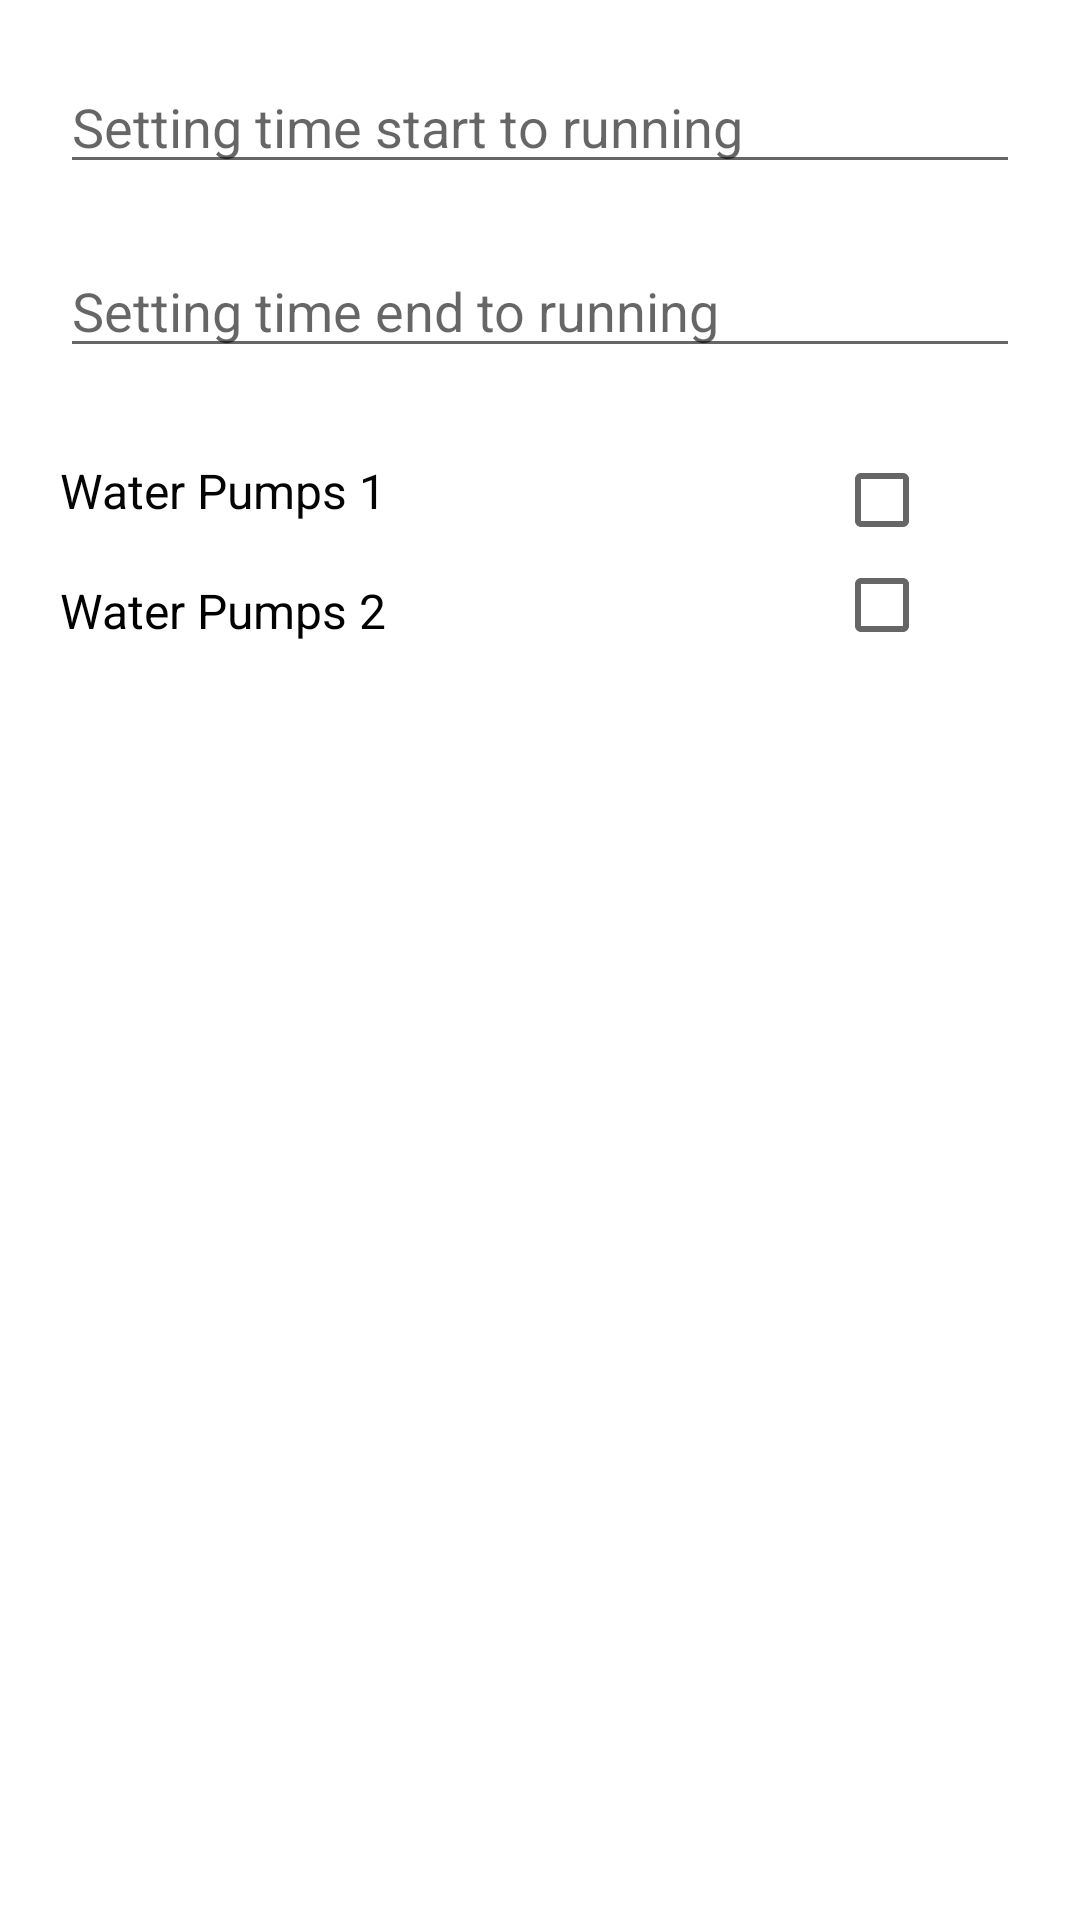

Android layout source for this screen:
<!-- AndroidManifest.xml: application theme Theme.CustomNavigationDrawer -->
<!-- res/layout/custom_dialog_settingdevice.xml -->
<?xml version="1.0" encoding="utf-8"?>
<androidx.constraintlayout.widget.ConstraintLayout xmlns:android="http://schemas.android.com/apk/res/android"
    xmlns:app="http://schemas.android.com/apk/res-auto"
    xmlns:tools="http://schemas.android.com/tools"
    android:layout_width="match_parent"
    android:layout_height="match_parent">


    <EditText
        android:id="@+id/timestart_device"
        android:layout_width="0dp"
        android:layout_height="wrap_content"
        android:layout_marginStart="20dp"
        android:layout_marginTop="20dp"
        android:layout_marginEnd="20dp"
        android:ems="10"
        android:hint="Setting time start to running"
        android:inputType="time"
        android:textColor="#0E0E0E"
        app:layout_constraintEnd_toEndOf="parent"
        app:layout_constraintStart_toStartOf="parent"
        app:layout_constraintTop_toTopOf="parent" />

    <EditText
        android:id="@+id/timeend_device"
        android:layout_width="0dp"
        android:layout_height="wrap_content"
        android:layout_marginStart="20dp"
        android:layout_marginTop="20dp"
        android:layout_marginEnd="20dp"
        android:ems="10"
        android:hint="Setting time end to running"
        android:inputType="time"
        app:layout_constraintEnd_toEndOf="parent"
        app:layout_constraintHorizontal_bias="0.0"
        app:layout_constraintStart_toStartOf="parent"
        app:layout_constraintTop_toBottomOf="@+id/timestart_device" />

    <RelativeLayout
        android:layout_width="0dp"
        android:layout_height="117dp"
        android:layout_marginStart="20dp"
        android:layout_marginEnd="20dp"
        app:layout_constraintEnd_toEndOf="parent"
        app:layout_constraintHorizontal_bias="1.0"
        app:layout_constraintStart_toStartOf="parent"
        app:layout_constraintTop_toBottomOf="@+id/timeend_device">

        <TextView
            android:id="@+id/textView3"
            android:layout_width="wrap_content"
            android:layout_height="wrap_content"
            android:layout_alignParentTop="true"
            android:layout_marginTop="30dp"
            android:text="Water Pumps 1"
            android:textColor="#040404"
            android:textSize="16dp" />

        <TextView
            android:id="@+id/textView6"
            android:layout_width="wrap_content"
            android:layout_height="wrap_content"
            android:layout_alignParentStart="true"
            android:layout_alignParentTop="true"
            android:layout_marginTop="70dp"
            android:text="Water Pumps 2"
            android:textColor="#000000"
            android:textSize="16dp" />

        <CheckBox
            android:id="@+id/cbx_water1"
            android:layout_width="wrap_content"
            android:layout_height="wrap_content"
            android:layout_alignParentTop="true"
            android:layout_alignParentEnd="true"
            android:layout_marginTop="20dp"
            android:layout_marginEnd="14dp" />

        <CheckBox
            android:id="@+id/cbx_water2"
            android:layout_width="wrap_content"
            android:layout_height="wrap_content"
            android:layout_alignParentTop="true"
            android:layout_alignParentEnd="true"
            android:layout_marginTop="55dp"
            android:layout_marginEnd="14dp" />

    </RelativeLayout>


</androidx.constraintlayout.widget.ConstraintLayout>
<!-- resources referenced by this layout -->
<resources>
  <style name="Theme.CustomNavigationDrawer" parent="Theme.MaterialComponents.DayNight.NoActionBar">
          
          <item name="colorPrimary">@color/purple_500</item>
          <item name="colorPrimaryVariant">@color/purple_700</item>
          <item name="colorOnPrimary">@color/white</item>
          
          <item name="colorSecondary">@color/teal_200</item>
          <item name="colorSecondaryVariant">@color/white</item>
          <item name="colorOnSecondary">@color/black</item>
          
          <item name="android:statusBarColor" tools:targetApi="l">?attr/colorPrimaryVariant</item>
          
      </style>
  <color name="purple_500">#FF6200EE</color>
  <color name="purple_700">#FF3700B3</color>
  <color name="white">#FFFFFFFF</color>
  <color name="teal_200">#FF03DAC5</color>
  <color name="black">#FF000000</color>
</resources>
